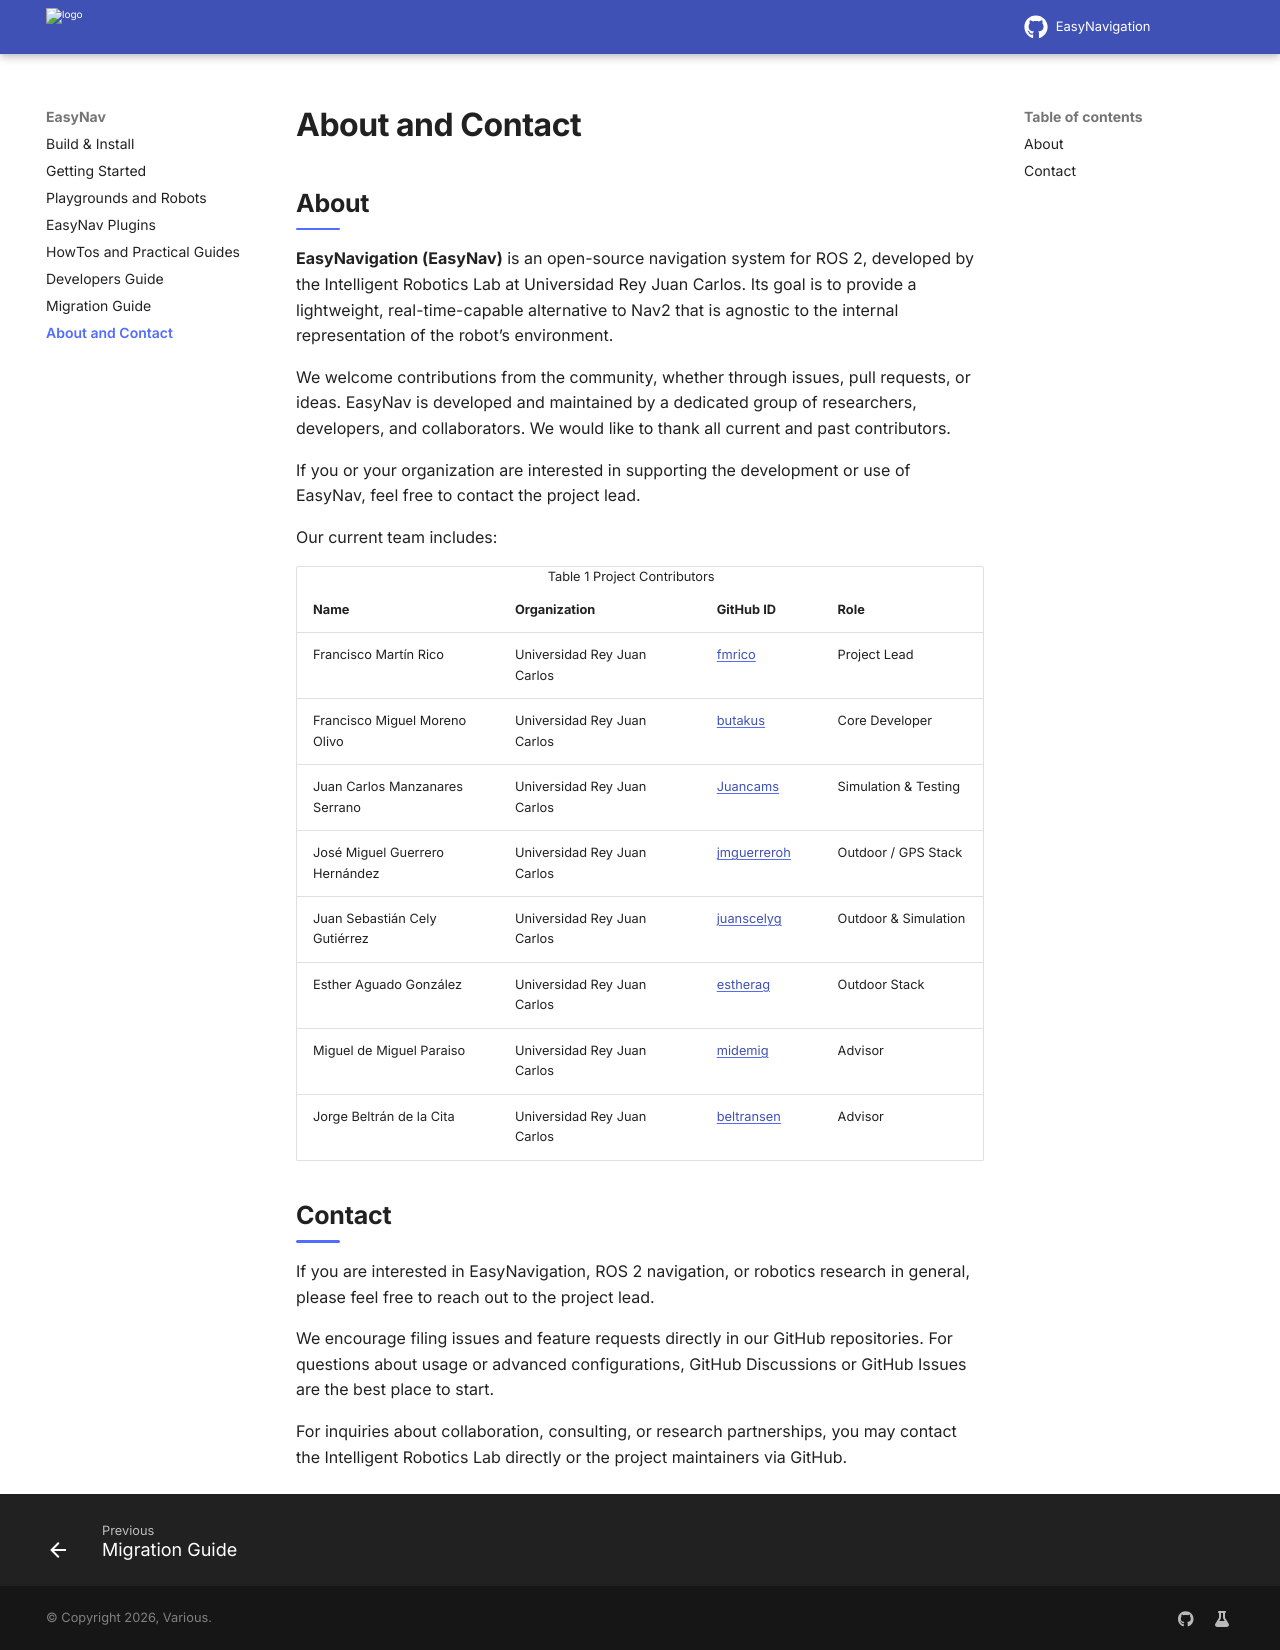

repository: EasyNavigation/easynavigation.github.io · page: latest/about/index.html · generator: sphinx

.. _about:

About and Contact
*****************

About
=====

**EasyNavigation (EasyNav)** is an open-source navigation system for ROS 2, developed by the Intelligent Robotics Lab at Universidad Rey Juan Carlos. Its goal is to provide a lightweight, real-time-capable alternative to Nav2 that is agnostic to the internal representation of the robot's environment.

We welcome contributions from the community, whether through issues, pull requests, or ideas. EasyNav is developed and maintained by a dedicated group of researchers, developers, and collaborators. We would like to thank all current and past contributors.

If you or your organization are interested in supporting the development or use of EasyNav, feel free to contact the project lead.

Our current team includes:

.. list-table:: Project Contributors
   :widths: 25 25 15 20
   :header-rows: 1

   * - Name
     - Organization
     - GitHub ID
     - Role
   * - Francisco Martín Rico
     - Universidad Rey Juan Carlos
     - `fmrico <https://github.com/fmrico>`__
     - Project Lead
   * - Francisco Miguel Moreno Olivo
     - Universidad Rey Juan Carlos
     - `butakus <https://github.com/butakus>`__
     - Core Developer
   * - Juan Carlos Manzanares Serrano
     - Universidad Rey Juan Carlos
     - `Juancams <https://github.com/Juancams>`__
     - Simulation & Testing
   * - José Miguel Guerrero Hernández
     - Universidad Rey Juan Carlos
     - `jmguerreroh <https://github.com/jmguerreroh>`__
     - Outdoor / GPS Stack
   * - Juan Sebastián Cely Gutiérrez
     - Universidad Rey Juan Carlos
     - `juanscelyg <https://github.com/juanscelyg>`__
     - Outdoor & Simulation
   * - Esther Aguado González
     - Universidad Rey Juan Carlos
     - `estherag <https://github.com/estherag>`__
     - Outdoor Stack
   * - Miguel de Miguel Paraiso
     - Universidad Rey Juan Carlos
     - `midemig <https://github.com/midemig>`__
     - Advisor
   * - Jorge Beltrán de la Cita
     - Universidad Rey Juan Carlos
     - `beltransen <https://github.com/beltransen>`__
     - Advisor


.. _fmrico: https://github.com/fmrico
.. _butakus: https://github.com/butakus
.. _Juancams: https://github.com/Juancams
.. _jmguerreroh: https://github.com/jmguerreroh
.. _juanscelyg: https://github.com/juanscelyg
.. _estherag: https://github.com/estherag
.. _midemig: https://github.com/midemig
.. _beltransen: https://github.com/beltransen

Contact
=======

If you are interested in EasyNavigation, ROS 2 navigation, or robotics research in general, please feel free to reach out to the project lead.

We encourage filing issues and feature requests directly in our GitHub repositories. For questions about usage or advanced configurations, GitHub Discussions or GitHub Issues are the best place to start.

For inquiries about collaboration, consulting, or research partnerships, you may contact the Intelligent Robotics Lab directly or the project maintainers via GitHub.
